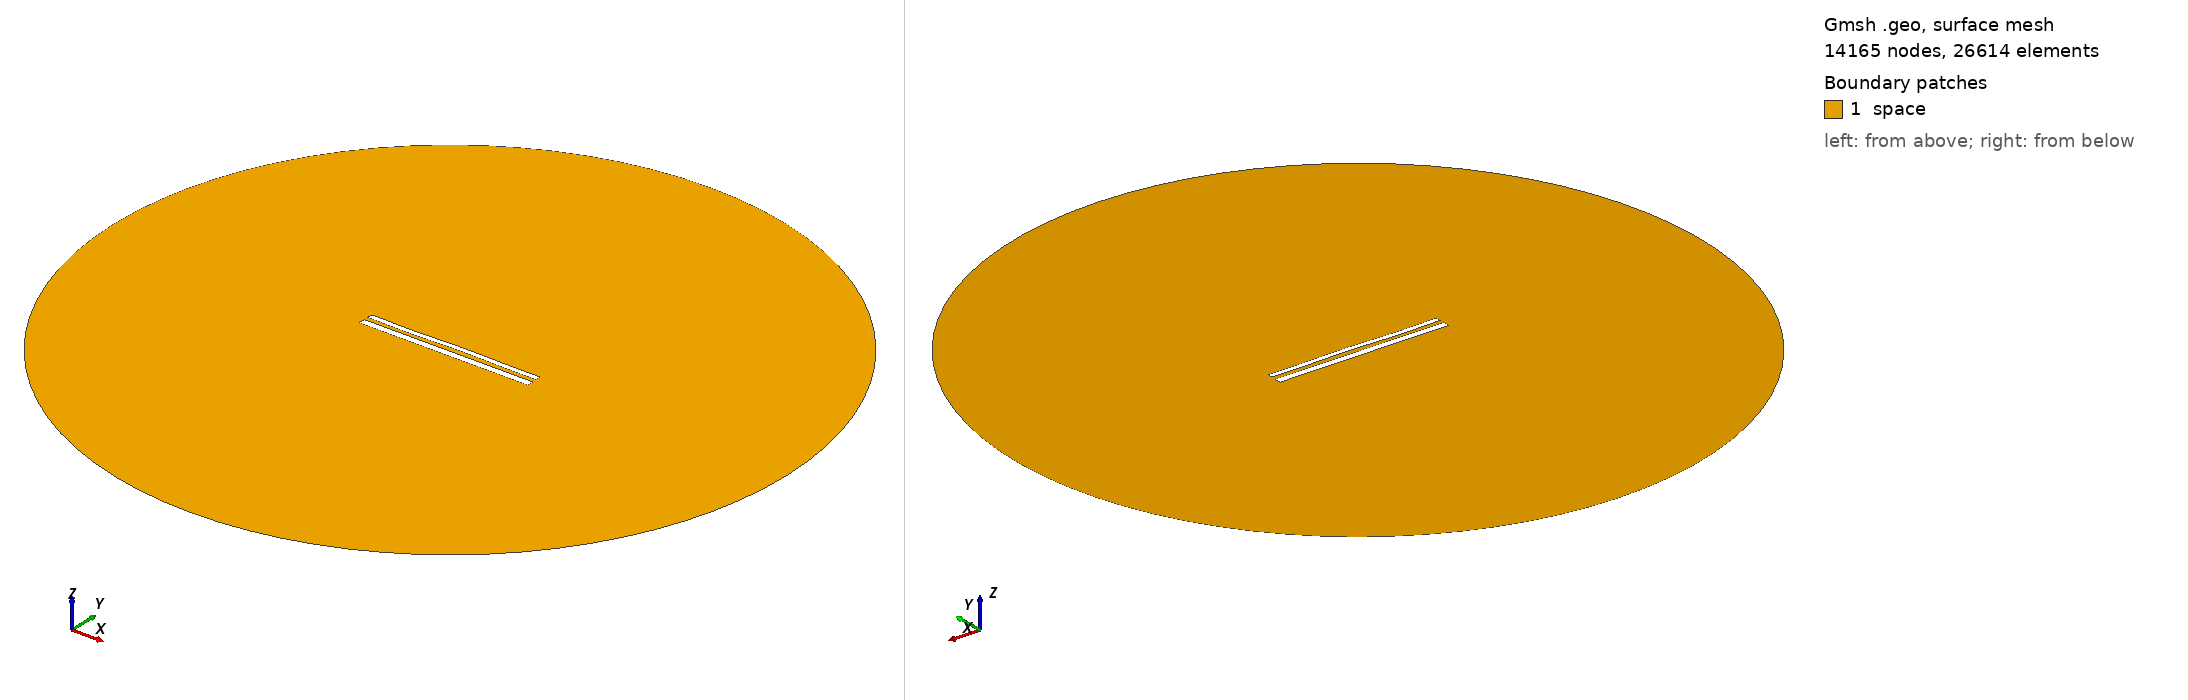

Gmsh geometry script, surface-meshed: 14165 nodes, 26614 surface elements. Boundary patches (legend numbers): 1 space. Left view from above one corner, right view from below the opposite corner. Legend entries are the model's physical surfaces. The drawing asked Gmsh for element sizes between 1% and 20% of the model's largest extent; the script's own settings can give other sizes.

=== 12326.geo (drawn) ===
//---------------------------------------
// Geometry kernel
//---------------------------------------

SetFactory("OpenCASCADE");



//---------------------------------------
// Parameters of the geometry
//---------------------------------------

// Overetch of the upper plate
overetch = 0.375;

// Distance between the plates
distance = 2.5;

// Discretization over the x axis (for the deformation)
nx = 50; 

// Length of the plate
L = 100 - overetch; 

// Number of modes
n = 4; 

// 1st mode coefficient
coeff(1) = 0.07499999999999998;
beta(1) = 0.596864 * 3.1415926535 / L;

// 2nd mode coefficient
coeff(2) = 0.07499999999999998;
beta(2) = 1.49418 * 3.1415926535 / L;

// 3rd mode coefficient
coeff(3) = -0.15;
beta(3) = 2.50025 * 3.1415926535 / L;

// 4th mode coefficient
coeff(4) = -0.15;
beta(4) = 3.49999 * 3.1415926535 / L;



//---------------------------------------
// Upper plate (deformed rectangle)
//---------------------------------------

// Coordiantes of the upper plate
xmin = -50;
xmax = 50 - overetch;

// Height of the upper plate
yheight = 4 - 2 * overetch;

// Indexes of the points
UpperID[] = {};
LowerID[] = {};
LeftID[] = {};
RightID[] = {};

// Point index
p = 1;

// Horizontal edges
For i In {1:nx}
    x = xmin + (i-1)*(xmax - xmin)/(nx-1);

    y_bottom = distance / 2 + overetch;
    For j In {1:n}
        C = (Cosh(beta(j)*L) + Cos(beta(j)*L)) / (Sinh(beta(j)*L) + Sin(beta(j)*L));
        y_bottom  = y_bottom + coeff(j) * (Cosh(beta(j)*(x+50)) - Cos(beta(j)*(x+50)) - C * (Sinh(beta(j)*(x+50)) - Sin(beta(j)*(x+50))));
    EndFor

    y_top = y_bottom + yheight;

    Point(p) = {x, y_top, 0, 1.0};
    UpperID[i] = p;
    p = p + 1;

    Point(p) = {x, y_bottom, 0, 1.0};
    LowerID[i] = p;
    p = p + 1;
EndFor

// Create point lists
UpperPts[] = {}; LowerPts[] = {};
For i In {1:nx}
  UpperPts[] += {UpperID[i]};
  LowerPts[] += {LowerID[i]};
EndFor

// Build splines
Spline(1) = {UpperPts[]};
Spline(2) = {LowerPts[]};
Line(3) = {LowerPts[nx-1], UpperPts[nx-1]};
Line(4) = {LowerPts[0], UpperPts[0]};

// Build the plane surface
Curve Loop(1) = {2, 3, -1, -4};
Plane Surface(1) = {1};



//---------------------------------------
// Lower plate (rectangle)
//---------------------------------------

// Vertices
Point(1001) = {-50, -1, 0, 1.0};
Point(1002) = { 50, -1, 0, 1.0};
Point(1003) = { 50,  -5, 0, 1.0};
Point(1004) = {-50,  -5, 0, 1.0};

// Edges
Line(5) = {1001, 1002};
Line(6) = {1002, 1003};
Line(7) = {1003, 1004};
Line(8) = {1004, 1001};

// Plane surface
Line Loop(2) = {5, 6, 7, 8};
Plane Surface(2) = {2}; 



//---------------------------------------
// Outer (fictious) boundary
//---------------------------------------

// Points
Point(1005) = {0, 0, 0};       // Center
Point(1006) = {200, 0, 0};     // Start point
Point(1007) = {0, 200, 0};     // 90 degrees
Point(1008) = {-200, 0, 0};    // 180 degrees
Point(1009) = {0, -200, 0};    // 270 degrees

// Circle arcs (each needs start, center, end)
Circle(9) = {1006, 1005, 1007};
Circle(10) = {1007, 1005, 1008};
Circle(11) = {1008, 1005, 1009};
Circle(12) = {1009, 1005, 1006};

// Plane surface for the entire domain
Curve Loop(3) = {9, 10, 11, 12};
Surface(3) = {3};

// Subtract the plates from the whole domain to obtain the actual domain where we want to solve the equations
BooleanDifference{ Surface{3}; Delete; }{ Surface{1}; Surface{2}; Delete; }




//---------------------------------------
// Transfinite Lines/Curves
//---------------------------------------

// Set the number of points on the boundaries
r = 7;

// Plates
Transfinite Curve {1, 2} = 50*r Using Progression 1;
Transfinite Curve {3, 4} = 2*r Using Progression 1;
Transfinite Line {5, 7} = 50*r Using Progression 1;
Transfinite Line {6, 8} = 2*r Using Progression 1;

// Outer boundary
Transfinite Line {9, 10, 11, 12} = 20 Using Progression 1;



//---------------------------------------
// Physical groups
//---------------------------------------                

// Physical curves (boundaries)
Physical Line("force_segment", 10) = {2};
Physical Line("upper_plate", 11) = {1, 3, 4};
Physical Line("lower_plate", 12) = {5, 6, 7, 8};
Physical Line("boundary", 20) = {9, 10, 11, 12};

// Physical Surfaces
Physical Surface("space", 30) = {3};



//---------------------------------------
// 6. Generate the Mesh
//---------------------------------------

// 2D mesh generation
Mesh 2;
